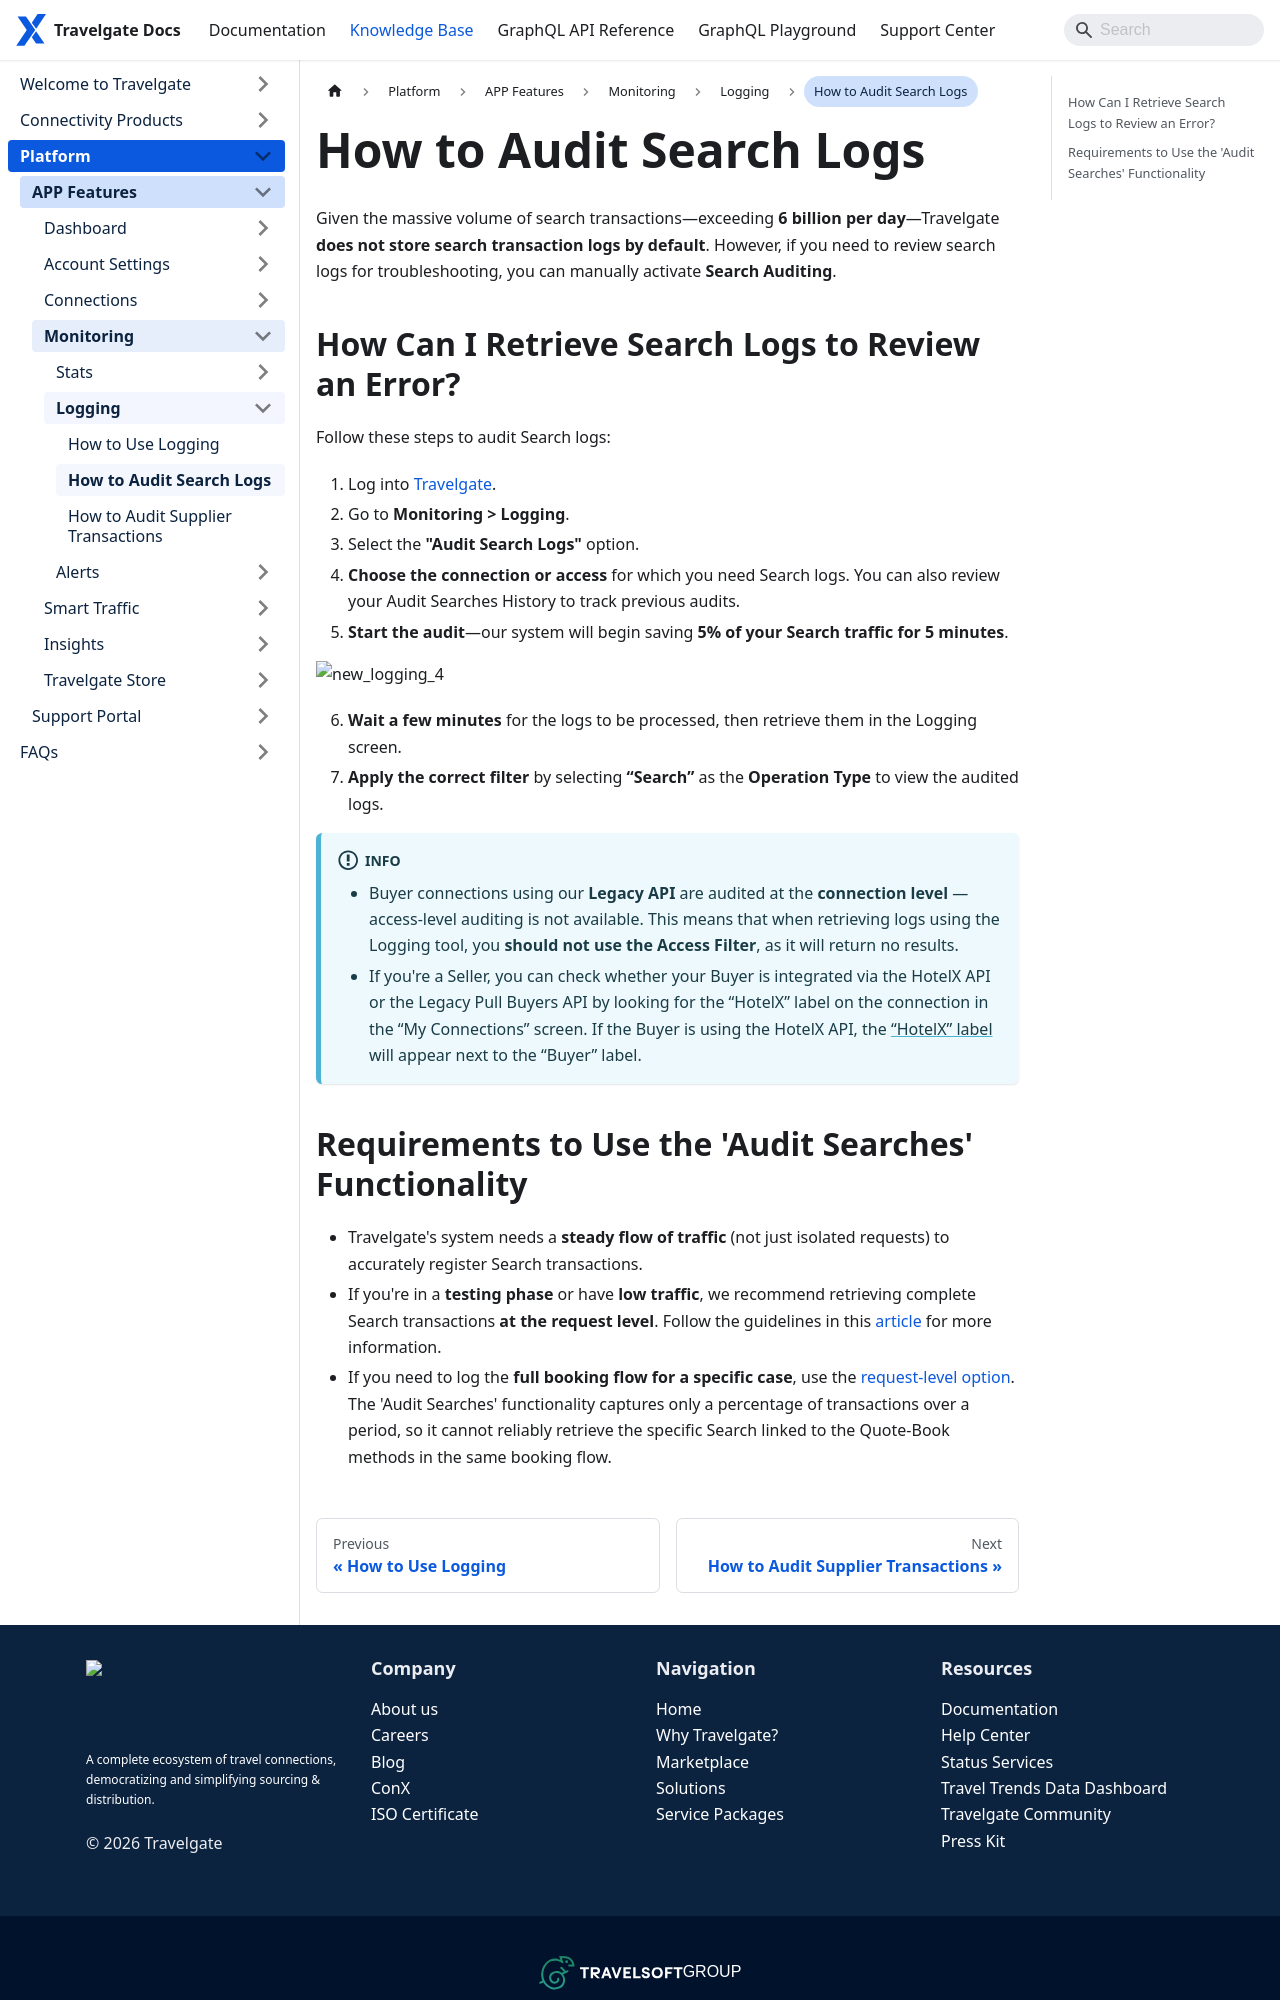

repository: Travelgate/documentation · page: kb/platform/app-features/monitoring-tools/logging/audit-searches-functionality/index.html · generator: docusaurus

---
sidebar_position: 3
---

# How to Audit Search Logs

Given the massive volume of search transactions—exceeding **6 billion per day**—Travelgate **does not store search transaction logs by default**. However, if you need to review search logs for troubleshooting, you can manually activate **Search Auditing**.

## How Can I Retrieve Search Logs to Review an Error?

Follow these steps to audit Search logs:
    1. Log into [Travelgate](https://www.travelgate.com/).
    2. Go to **Monitoring > Logging**.
    3. Select the **"Audit Search Logs"** option.
    4. **Choose the connection or access** for which you need Search logs. You can also review your Audit Searches History to track previous audits.
    5. **Start the audit**—our system will begin saving **5% of your Search traffic for 5 minutes**.

    ![new_logging_4](https://storage.travelgate.com/kbase/new_logging_4.jpg)

6. **Wait a few minutes** for the logs to be processed, then retrieve them in the Logging screen.  
7. **Apply the correct filter** by selecting **“Search”** as the **Operation Type** to view the audited logs.

:::info
- Buyer connections using our **Legacy API** are audited at the **connection level** — access-level auditing is not available. This means that when retrieving logs using the Logging tool, you **should not use the Access Filter**, as it will return no results.
- If you're a Seller, you can check whether your Buyer is integrated via the HotelX API or the Legacy Pull Buyers API by looking for the “HotelX” label on the connection in the “My Connections” screen. If the Buyer is using the HotelX API, the [“HotelX” label](/kb/platform/app-features/connections/my-connections/managing-connections/connections-details/#additional-access-information) will appear next to the “Buyer” label.
:::
